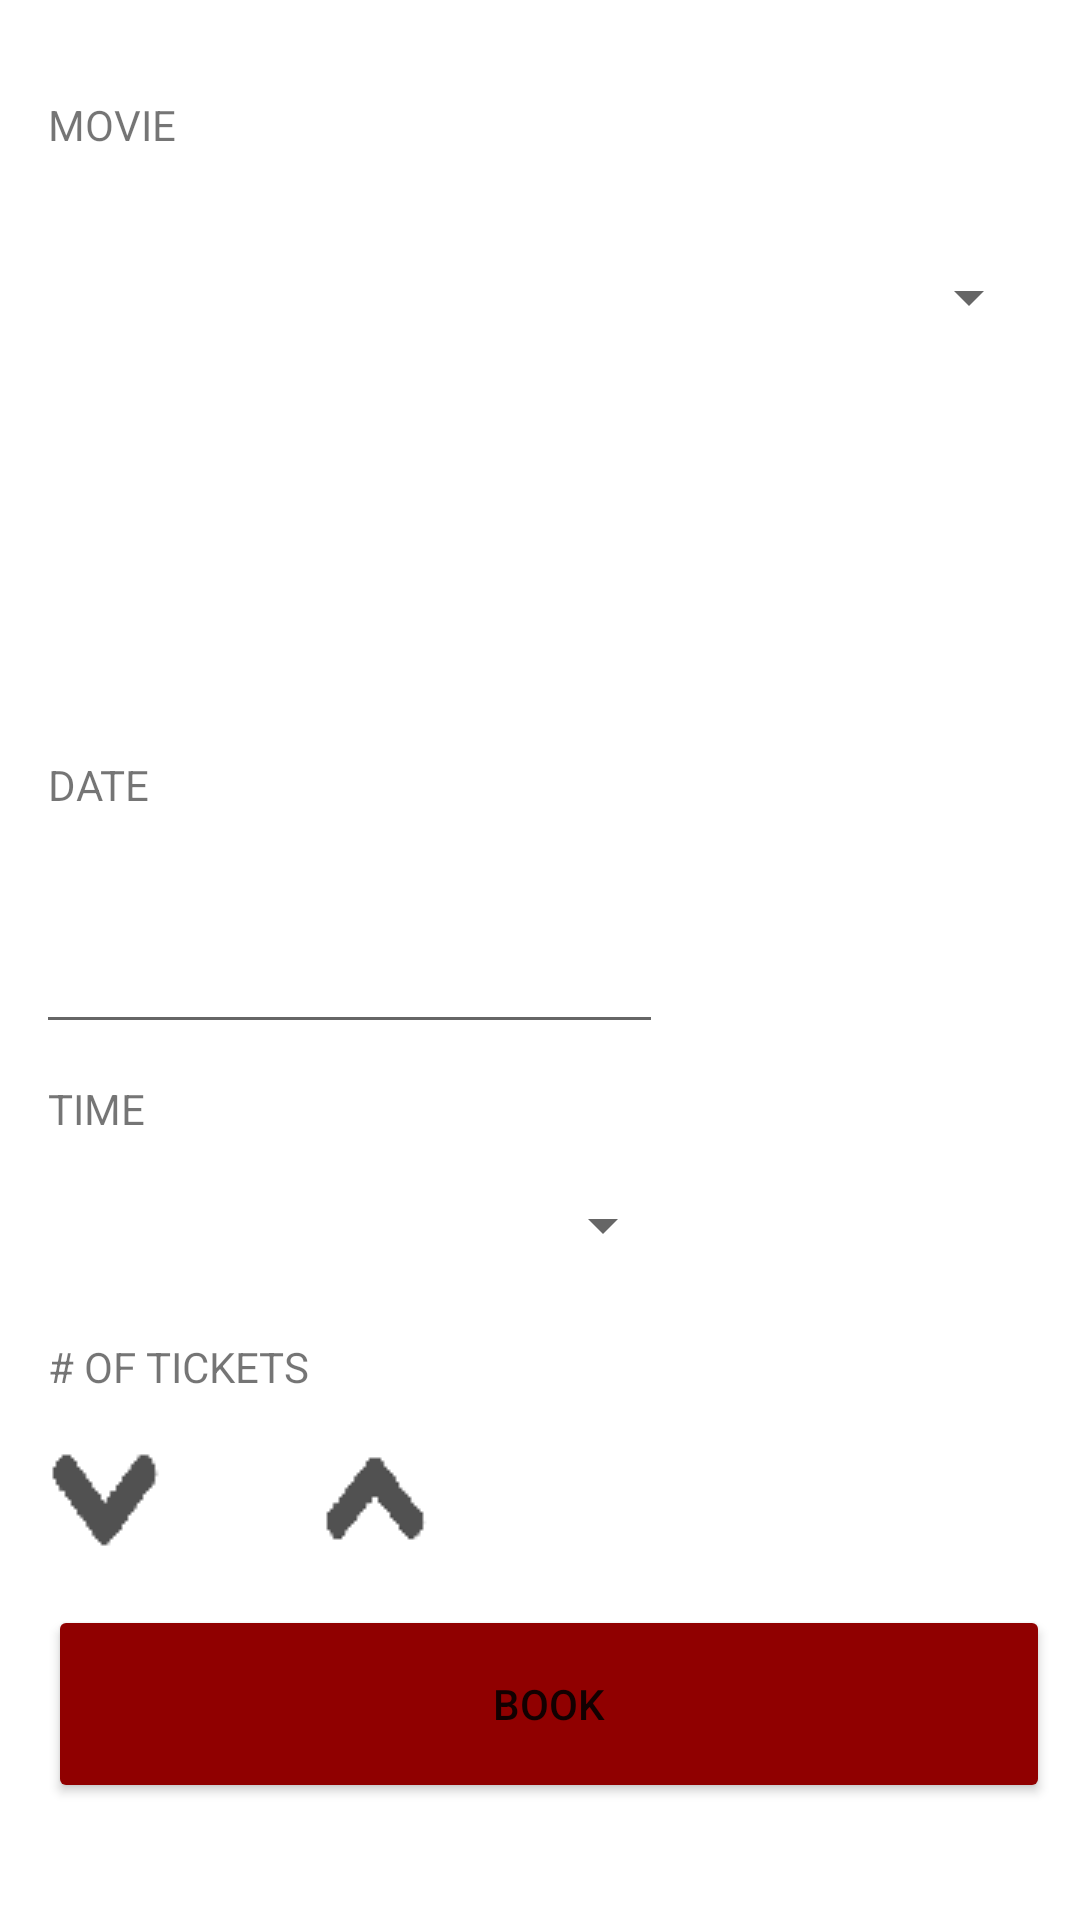

Produce the Android XML layout that renders to this screen, including the resource entries it uses.
<!-- AndroidManifest.xml: application theme Theme.MovieBooking -->
<!-- res/layout/activity_main2.xml -->
<?xml version="1.0" encoding="utf-8"?>

<androidx.constraintlayout.widget.ConstraintLayout xmlns:android="http://schemas.android.com/apk/res/android"
    xmlns:app="http://schemas.android.com/apk/res-auto"
    xmlns:tools="http://schemas.android.com/tools"
    android:layout_width="match_parent"
    android:layout_height="match_parent"
    tools:context=".MainActivity2">

    <TextView
        android:id="@+id/textView3"
        android:layout_width="wrap_content"
        android:layout_height="wrap_content"
        android:layout_marginStart="16dp"
        android:layout_marginTop="32dp"
        android:text="@string/movie"
        app:layout_constraintStart_toStartOf="parent"
        app:layout_constraintTop_toTopOf="parent" />

    <Spinner
        android:id="@+id/movieSpinner"
        android:layout_width="331dp"
        android:layout_height="48dp"
        android:layout_marginStart="16dp"
        android:layout_marginTop="24dp"
        app:layout_constraintStart_toStartOf="parent"
        app:layout_constraintTop_toBottomOf="@+id/textView3" />

    <ImageView
        android:id="@+id/imageView2"
        android:layout_width="90dp"
        android:layout_height="93dp"
        android:layout_marginStart="16dp"
        android:layout_marginTop="24dp"
        app:layout_constraintStart_toStartOf="parent"
        app:layout_constraintTop_toBottomOf="@+id/movieSpinner"
        app:srcCompat="@drawable/movie2" />

    <TextView
        android:id="@+id/ratings"
        android:layout_width="wrap_content"
        android:layout_height="wrap_content"
        android:layout_marginStart="4dp"
        android:layout_marginTop="24dp"
        app:layout_constraintStart_toEndOf="@+id/imageView2"
        app:layout_constraintTop_toBottomOf="@+id/movieSpinner" />

    <TextView
        android:id="@+id/mins"
        android:layout_width="wrap_content"
        android:layout_height="wrap_content"
        android:layout_marginStart="4dp"
        app:layout_constraintStart_toEndOf="@+id/imageView2"
        app:layout_constraintTop_toBottomOf="@+id/ratings" />

    <TextView
        android:id="@+id/cast"
        android:layout_width="wrap_content"
        android:layout_height="wrap_content"
        android:layout_marginStart="4dp"
        app:layout_constraintStart_toEndOf="@+id/imageView2"
        app:layout_constraintTop_toBottomOf="@+id/mins" />

    <TextView
        android:id="@+id/textView6"
        android:layout_width="wrap_content"
        android:layout_height="wrap_content"
        android:layout_marginStart="16dp"
        android:layout_marginTop="12dp"
        android:text="@string/date"
        app:layout_constraintStart_toStartOf="parent"
        app:layout_constraintTop_toBottomOf="@+id/imageView2" />

    <EditText
        android:id="@+id/calendar"
        android:layout_width="209dp"
        android:layout_height="53dp"
        android:layout_marginStart="12dp"
        android:layout_marginTop="24dp"
        android:clickable="false"
        android:cursorVisible="false"
        android:focusable="false"
        android:focusableInTouchMode="false"
        app:layout_constraintStart_toStartOf="parent"
        app:layout_constraintTop_toBottomOf="@+id/textView6" />

    <TextView
        android:id="@+id/textView8"
        android:layout_width="wrap_content"
        android:layout_height="wrap_content"
        android:layout_marginStart="16dp"
        android:layout_marginTop="12dp"
        android:text="@string/time"
        app:layout_constraintStart_toStartOf="parent"
        app:layout_constraintTop_toBottomOf="@+id/calendar" />

    <Spinner
        android:id="@+id/timeSpinner"
        android:layout_width="209dp"
        android:layout_height="43dp"
        android:layout_marginStart="16dp"
        android:layout_marginTop="8dp"
        app:layout_constraintStart_toStartOf="parent"
        app:layout_constraintTop_toBottomOf="@+id/textView8" />

    <TextView
        android:id="@+id/textView9"
        android:layout_width="wrap_content"
        android:layout_height="wrap_content"
        android:layout_marginStart="16dp"
        android:layout_marginTop="16dp"
        android:text="@string/tickets"
        app:layout_constraintStart_toStartOf="parent"
        app:layout_constraintTop_toBottomOf="@+id/timeSpinner" />

    <ImageButton
        android:id="@+id/downNum"
        android:layout_width="37dp"
        android:layout_height="38dp"
        android:layout_marginStart="16dp"
        android:layout_marginTop="16dp"
        app:layout_constraintStart_toStartOf="parent"
        app:layout_constraintTop_toBottomOf="@+id/textView9"
        app:srcCompat="@drawable/down" />

    <TextView
        android:id="@+id/tickNum"
        android:layout_width="44dp"
        android:layout_height="38dp"
        android:layout_marginStart="3dp"
        android:layout_marginTop="16dp"
        android:gravity="center"
        app:layout_constraintStart_toEndOf="@+id/downNum"
        app:layout_constraintTop_toBottomOf="@+id/textView9" />

    <ImageButton
        android:id="@+id/upNum"
        android:layout_width="38dp"
        android:layout_height="38dp"
        android:layout_marginStart="8dp"
        android:layout_marginTop="16dp"
        app:layout_constraintStart_toEndOf="@+id/tickNum"
        app:layout_constraintTop_toBottomOf="@+id/textView9"
        app:srcCompat="@drawable/up" />

    <Button
        android:id="@+id/booking"
        android:layout_width="334dp"
        android:layout_height="66dp"
        android:layout_marginStart="16dp"
        android:layout_marginTop="16dp"
        android:text="@string/book"
        app:layout_constraintStart_toStartOf="parent"
        app:layout_constraintTop_toBottomOf="@+id/tickNum"
        android:backgroundTint="@color/darkRed"/>

</androidx.constraintlayout.widget.ConstraintLayout>
<!-- resources referenced by this layout -->
<resources>
  <color name="darkRed">#900000</color>
  <!-- drawable down: png bitmap (drawable, 496 bytes) -->
  <!-- drawable up: png bitmap (drawable, 432 bytes) -->
  <string name="book">BOOK</string>
  <string name="date">DATE</string>
  <string name="movie">MOVIE</string>
  <string name="tickets"># OF TICKETS</string>
  <string name="time">TIME</string>
  <style name="Theme.MovieBooking" parent="Theme.MaterialComponents.DayNight.DarkActionBar">
          
          <item name="colorPrimary">@color/lightRed</item>
          <item name="colorPrimaryVariant">@color/darkRed</item>
          <item name="colorOnPrimary">@color/white</item>
          
          <item name="colorSecondary">@color/teal_200</item>
          <item name="colorSecondaryVariant">@color/teal_700</item>
          <item name="colorOnSecondary">@color/black</item>
          
          <item name="android:statusBarColor" tools:targetApi="l">?attr/colorPrimaryVariant</item>
          
      </style>
  <color name="lightRed">#d21819</color>
  <color name="white">#FFFFFFFF</color>
  <color name="teal_200">#FF03DAC5</color>
  <color name="teal_700">#FF018786</color>
  <color name="black">#FF000000</color>
</resources>
